Run: headless pygame with SDL's dummy video driver; simulated clock (each Clock.tick advances the game by its frame time, no real sleeping); random seed 0; keys injected as events and as key.get_pressed() state; no mouse input.
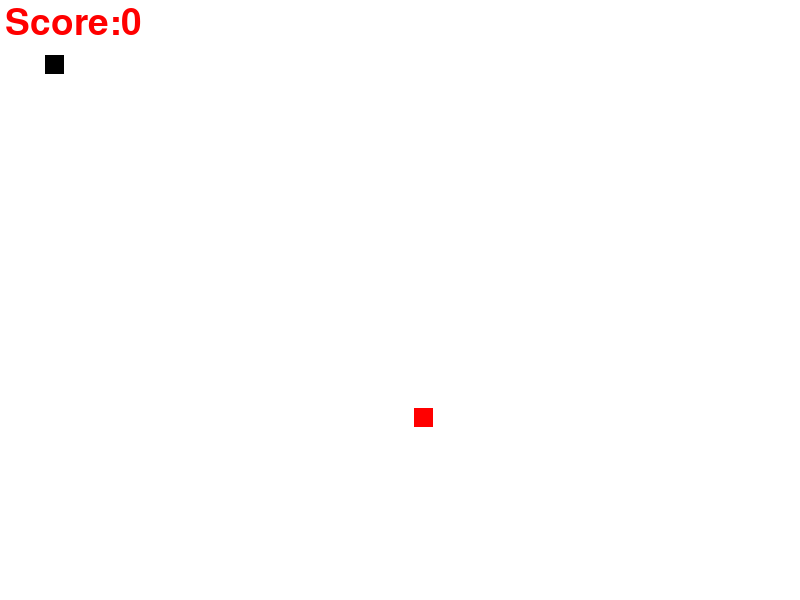
Frame 1 of 4 · flips 1–60 · no input
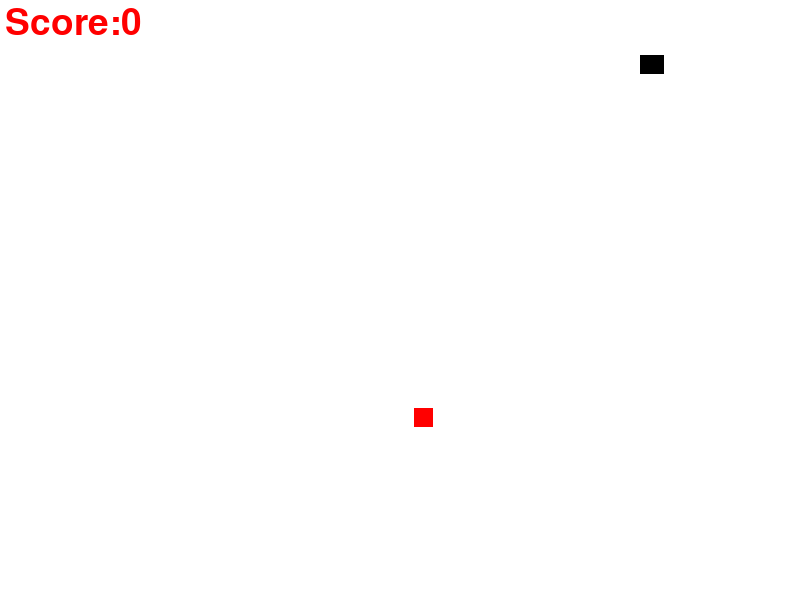
Frame 2 of 4 · flips 61–180 · tapped SPACE, RETURN · held RIGHT (→), D
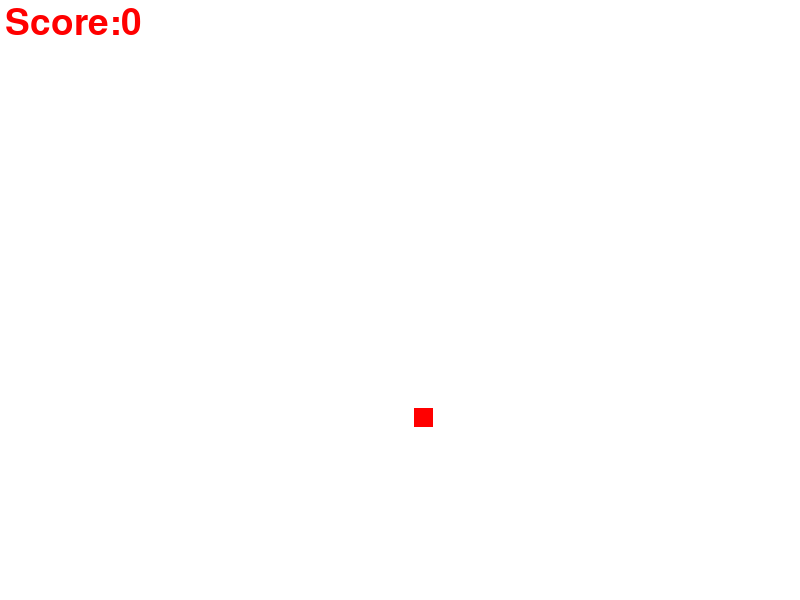
Frame 3 of 4 · flips 181–300 · held DOWN (↓), S
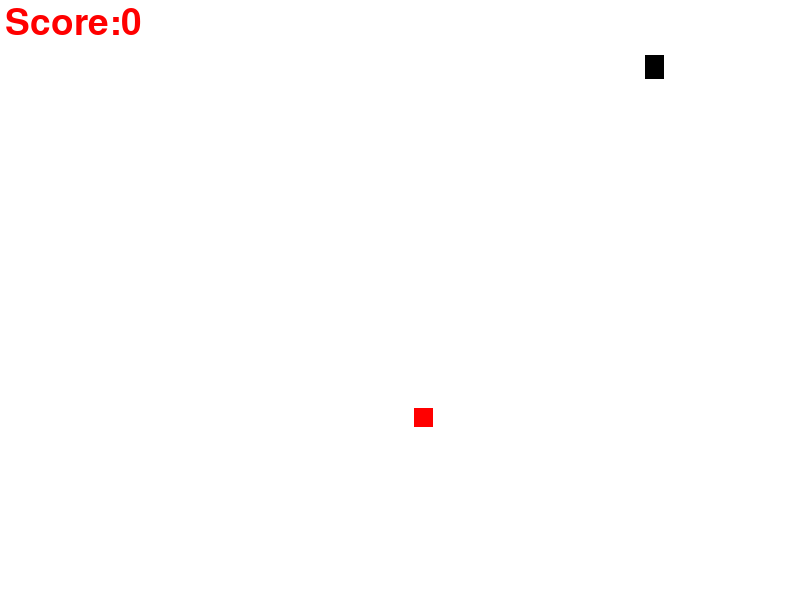
Frame 4 of 4 · flips 301–420 · held LEFT (←), A, UP (↑), W

The pygame program that drew these frames:

import pygame
import random
pygame.init()

"""colors"""
white = (255, 255, 255)
red = (255, 0, 0)
black = (0, 0, 0)

"""Game Window"""  # width,height
screen_width = 800
screen_height = 600
gameWindow = pygame.display.set_mode((screen_width, screen_height))

"""Game title"""
pygame.display.set_caption("Snake")
pygame.display.update()

"""Game Specific variables"""
exit_game = False
game_over = False

"""game specific variable for snake"""
snake_x = 45
snake_y = 55
snake_size = 19
# velocity for snake
velocity_x = 0
velocity_y = 0
init_velocity=5
#score
score = 0

"""game specific variable for food"""
food_x=random.randint(20,screen_width-100)
food_y=random.randint(20,screen_height-100)

"""game specific variable for time"""
fps = 60
clock = pygame.time.Clock()

"""font of score"""
font =pygame.font.SysFont(None,55)

"""to print font on window"""
def text_screen(text,color,x,y):
     screen_text=font.render(text,True,color)
     gameWindow.blit(screen_text,[x,y])

"""snake length increment"""
def plot_snake(gameWindow,color,snk_lst,snake_size):
    for x, y in snk_lst:
          pygame.draw.rect(gameWindow, color, [x, y, snake_size, snake_size])

"""Game specific variable for snake length"""
snk_lst=[]
snk_length =1

"""Game loop"""
while not exit_game:
    for event in pygame.event.get():
        # print(event)
        """quit event handling"""
        if event.type == pygame.QUIT:
            exit_game = True
        if event.type == pygame.KEYDOWN:
            if event.key == pygame.K_RIGHT:
                velocity_x=init_velocity
                velocity_y=0
            if event.key == pygame.K_DOWN:
                velocity_y = init_velocity
                velocity_x = 0
            if event.key == pygame.K_LEFT:
                velocity_x = -init_velocity
                velocity_y = 0
            if event.key == pygame.K_UP:
                velocity_y = - init_velocity
                velocity_x = 0


    """velocity for snake"""
    snake_x += velocity_x
    snake_y += velocity_y

    """replotting and score"""

    if abs(snake_x-food_x)<19 and abs(snake_y-food_y)<19:
        score+=1
        # print("Score:",score*10)

        food_x = random.randint(20, screen_width - 100)
        food_y = random.randint(20, screen_height - 100)
        """for length"""
        snk_length +=4

    """Game window colors fill"""
    gameWindow.fill(white)
    #to print score on window
    text_screen("Score:" + str(score * 10), red, 5, 5)


    """snake making in game"""
    # pygame.draw.rect(gameWindow, black, [snake_x, snake_y, snake_size, snake_size])

    """length"""
    head=[]
    head.append(snake_x)
    head.append(snake_y)
    snk_lst.append(head)
    #function for lenght increment
    plot_snake(gameWindow,black,snk_lst,snake_size)

    """logic for length increasing too much"""
    if len(snk_lst)>snk_length:
        del snk_lst[0]

    """food in game"""
    pygame.draw.rect(gameWindow, red, [food_x, food_y, snake_size, snake_size])

    # to make any change in program appear in game use  update
    pygame.display.update()
    clock.tick(fps)

pygame.quit()
quit()
